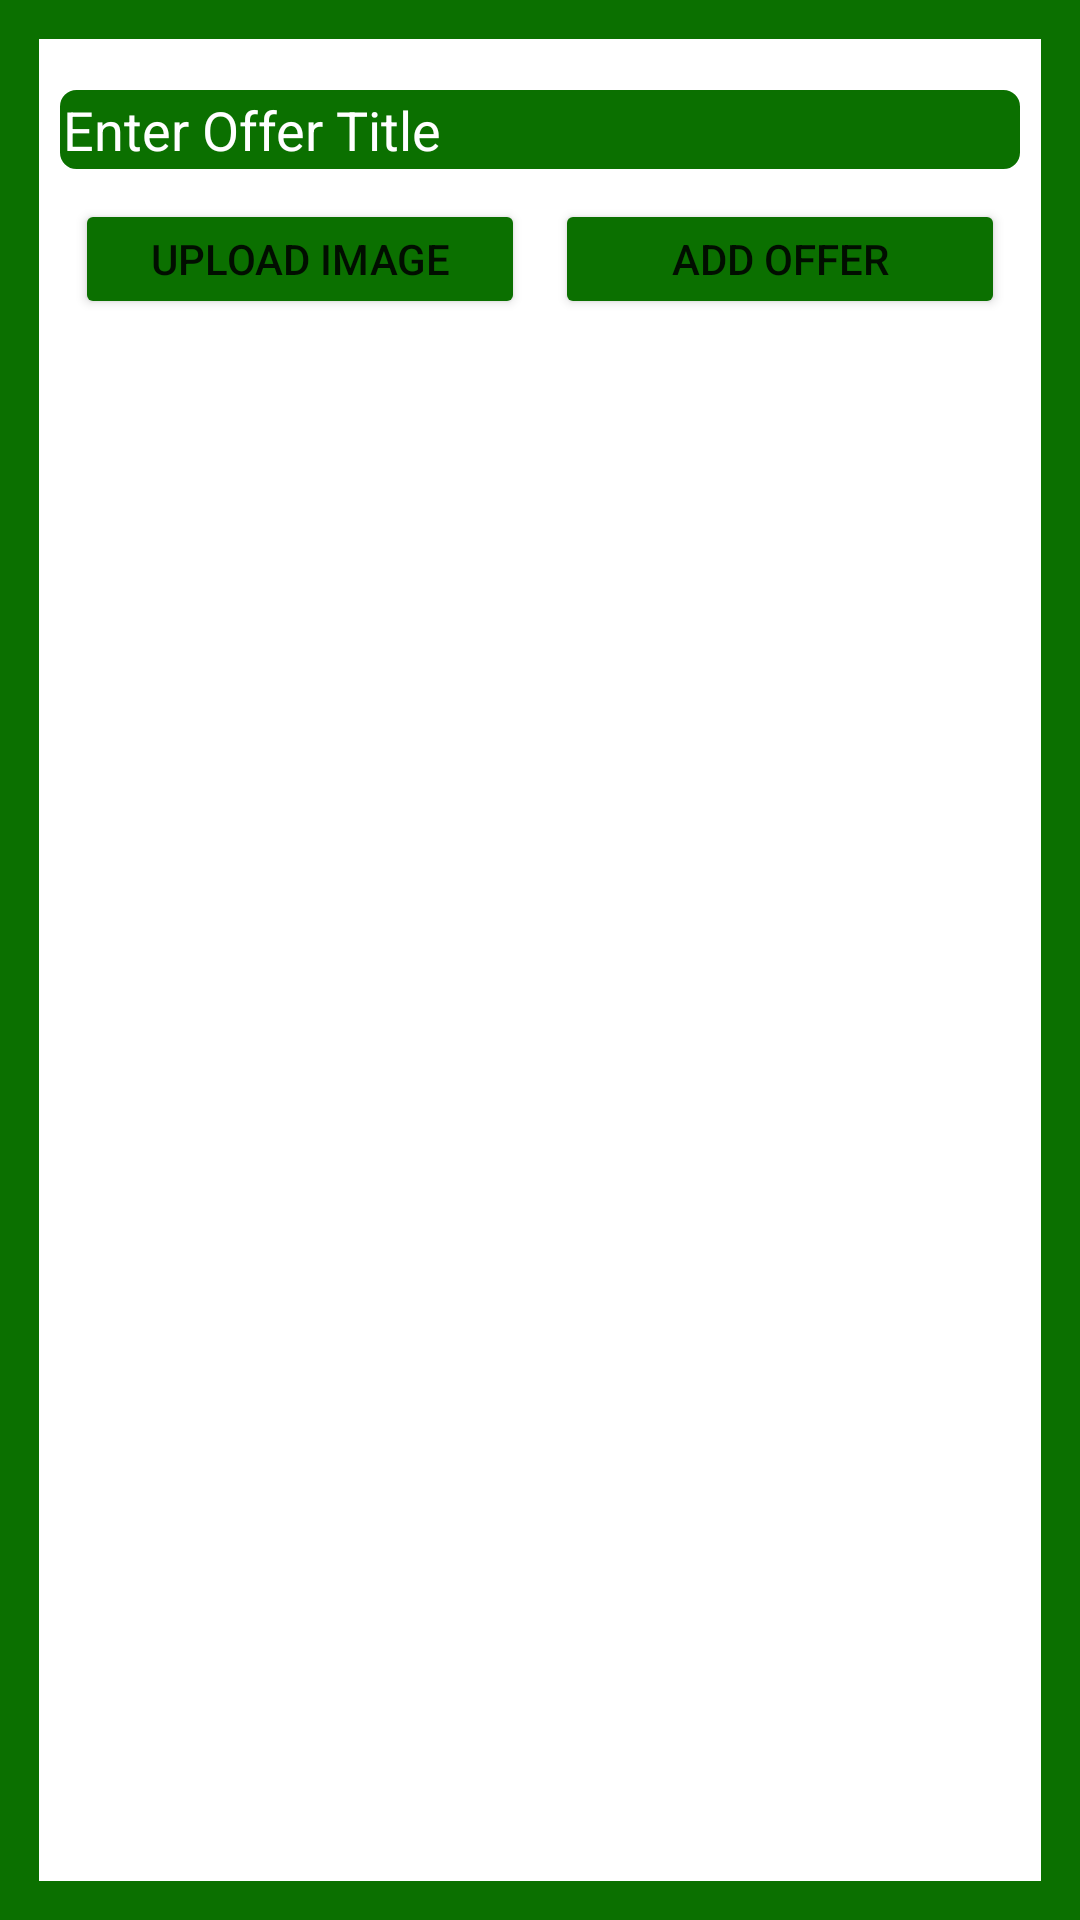

This screen was rendered from an Android layout file. Write that file and the resources it references.
<!-- AndroidManifest.xml: application theme Theme.Pabulu -->
<!-- res/layout/activity_add_offer.xml -->
<?xml version="1.0" encoding="utf-8"?>
<androidx.constraintlayout.widget.ConstraintLayout
    xmlns:android="http://schemas.android.com/apk/res/android"
    xmlns:app="http://schemas.android.com/apk/res-auto"
    android:layout_width="match_parent"
    android:layout_height="match_parent"
    android:background="@drawable/background_border">

    <EditText
        android:id="@+id/etOfferTitle"
        android:layout_width="match_parent"
        android:layout_height="wrap_content"
        android:text="Enter Offer Title"
        android:background="@drawable/rounded_corner"
        android:layout_marginEnd="20dp"
        android:layout_marginStart="20dp"
        android:layout_marginTop="30dp"
        android:textColor="@color/white"
        app:layout_constraintEnd_toEndOf="parent"
        app:layout_constraintStart_toStartOf="parent"
        app:layout_constraintTop_toTopOf="parent" />


    <Button
        android:layout_width="150dp"
        android:layout_height="40dp"
        android:backgroundTint="@color/dark_green"
        app:layout_constraintStart_toStartOf="parent"
        android:layout_marginTop="10dp"
        android:layout_marginStart="25dp"
        app:layout_constraintTop_toBottomOf="@+id/etOfferTitle"
        android:text="Upload Image"/>

    <Button
        android:layout_width="150dp"
        android:layout_height="40dp"
        android:backgroundTint="@color/dark_green"
        android:layout_marginTop="10dp"
        android:layout_marginEnd="25dp"
        app:layout_constraintEnd_toEndOf="parent"
        app:layout_constraintTop_toBottomOf="@+id/etOfferTitle"
        android:text="Add Offer"/>

</androidx.constraintlayout.widget.ConstraintLayout>
<!-- resources referenced by this layout -->
<resources>
  <color name="dark_green">#0b7000</color>
  <color name="white">#FFFFFFFF</color>
  <!-- drawable background_border (drawable) -->
  <?xml version="1.0" encoding="utf-8"?>
  <shape xmlns:android="http://schemas.android.com/apk/res/android"
      android:shape="rectangle"
      >
      <stroke
          android:color="@color/dark_green"
          android:width="13dp"
          />
  
  </shape>
  <!-- drawable rounded_corner (drawable) -->
  <?xml version="1.0" encoding="utf-8"?>
  <shape xmlns:android="http://schemas.android.com/apk/res/android" >
      <stroke
          android:width="1dp"
          android:color="@color/dark_green" />
  
      <solid android:color="@color/dark_green" />
  
      <padding
          android:left="1dp"
          android:right="1dp"
          android:bottom="1dp"
          android:top="1dp" />
  
      <corners android:radius="5dp" />
  </shape>
  <style name="Theme.Pabulu" parent="Theme.MaterialComponents.DayNight.DarkActionBar">
          
          <item name="colorPrimary">@color/dark_green</item>
          <item name="colorPrimaryVariant">@color/dark_green</item>
          <item name="colorOnPrimary">@color/white</item>
          
          <item name="colorSecondary">@color/lighter_green</item>
          <item name="colorSecondaryVariant">@color/lighter_green</item>
          <item name="colorOnSecondary">@color/black</item>
          
          <item name="android:statusBarColor" tools:targetApi="l">?attr/colorPrimaryVariant</item>
          
          <item name="android:actionMenuTextColor">@color/white</item>
      </style>
  <color name="lighter_green">#00e304</color>
  <color name="black">#FF000000</color>
</resources>
